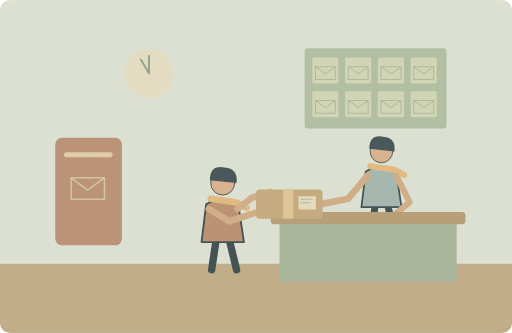
t = 0.00 s
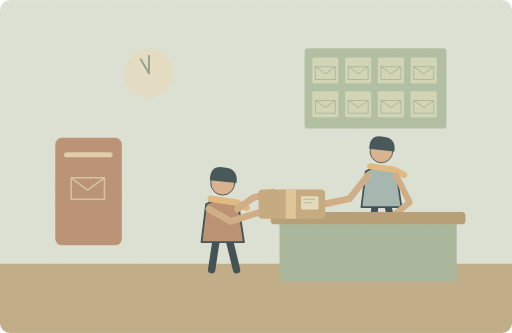
t = 1.25 s
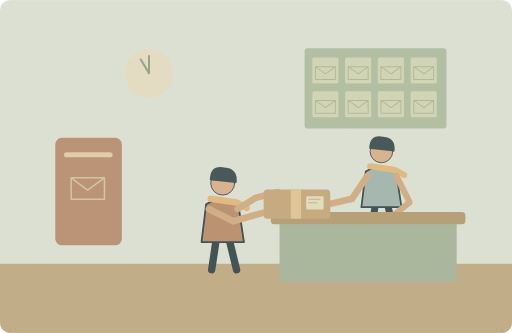
t = 3.75 s
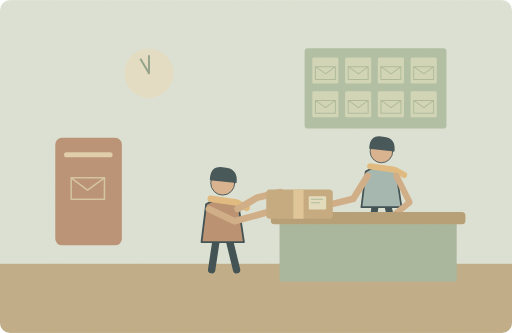
t = 5.00 s
t = 6.25 s: frame unchanged from t = 3.75 s, image omitted
t = 8.75 s: frame unchanged from t = 1.25 s, image omitted

The animated SVG that drew these frames (rendered in a browser with its animation timeline set to each time). Animation: 2 SMIL elements (animate=1,animateTransform=1); one cycle of 10.00 s, repeats indefinitely.

<svg xmlns="http://www.w3.org/2000/svg" width="1000" height="650" viewBox="0 0 1000 650" role="img" aria-labelledby="title desc"><title id="title">单词小故事</title><desc id="desc">I took the parcel to the post office before lunch.</desc><metadata>{"wordId": "post-office", "dailyExample": "I took the parcel to the post office before lunch.", "source": "https://github.com/go1app/word-atlas/blob/main/public/atlas/entries/6.json", "attribution": "Word Atlas contributors — CC BY 4.0", "license": "https://creativecommons.org/licenses/by/4.0/", "changes": "New original vector animation interpreting the daily example.", "durationSeconds": 10}</metadata><defs><clipPath id="frame"><rect width="1000" height="650" rx="20"/></clipPath><filter id="paper"><feTurbulence type="fractalNoise" baseFrequency=".74" numOctaves="3" stitchTiles="stitch"/><feColorMatrix type="saturate" values="0"/><feComponentTransfer><feFuncA type="linear" slope=".065"/></feComponentTransfer><feBlend in="SourceGraphic" mode="soft-light"/></filter><filter id="glow" x="-100%" y="-100%" width="300%" height="300%"><feGaussianBlur stdDeviation="8"/></filter></defs><g clip-path="url(#frame)"><rect x="0" y="0" width="1000" height="650" rx="0" fill="#dce5da" /><rect x="0" y="515" width="1000" height="135" rx="0" fill="#bda984" /><rect x="595" y="94" width="277" height="157" rx="6" fill="#acbea4" /><rect x="610" y="112" width="51" height="51" rx="3" fill="#d0d8ba" /><path d="M616 130h39v25h-39Z M616 130l20 14 19 -14" fill="none" stroke="#a9b99a" stroke-width="2" stroke-linecap="round" stroke-linejoin="round" /><rect x="610" y="178" width="51" height="51" rx="3" fill="#d0d8ba" /><path d="M616 196h39v25h-39Z M616 196l20 14 19 -14" fill="none" stroke="#a9b99a" stroke-width="2" stroke-linecap="round" stroke-linejoin="round" /><rect x="674" y="112" width="51" height="51" rx="3" fill="#d0d8ba" /><path d="M680 130h39v25h-39Z M680 130l20 14 19 -14" fill="none" stroke="#a9b99a" stroke-width="2" stroke-linecap="round" stroke-linejoin="round" /><rect x="674" y="178" width="51" height="51" rx="3" fill="#d0d8ba" /><path d="M680 196h39v25h-39Z M680 196l20 14 19 -14" fill="none" stroke="#a9b99a" stroke-width="2" stroke-linecap="round" stroke-linejoin="round" /><rect x="738" y="112" width="51" height="51" rx="3" fill="#d0d8ba" /><path d="M744 130h39v25h-39Z M744 130l20 14 19 -14" fill="none" stroke="#a9b99a" stroke-width="2" stroke-linecap="round" stroke-linejoin="round" /><rect x="738" y="178" width="51" height="51" rx="3" fill="#d0d8ba" /><path d="M744 196h39v25h-39Z M744 196l20 14 19 -14" fill="none" stroke="#a9b99a" stroke-width="2" stroke-linecap="round" stroke-linejoin="round" /><rect x="802" y="112" width="51" height="51" rx="3" fill="#d0d8ba" /><path d="M808 130h39v25h-39Z M808 130l20 14 19 -14" fill="none" stroke="#a9b99a" stroke-width="2" stroke-linecap="round" stroke-linejoin="round" /><rect x="802" y="178" width="51" height="51" rx="3" fill="#d0d8ba" /><path d="M808 196h39v25h-39Z M808 196l20 14 19 -14" fill="none" stroke="#a9b99a" stroke-width="2" stroke-linecap="round" stroke-linejoin="round" /><circle cx="291" cy="143" r="48" fill="#e5e0c7" /><path d="M291 143v-34M291 143l-16 -27" fill="none" stroke="#8a9f88" stroke-width="4" stroke-linecap="round" stroke-linejoin="round" /><rect x="108" y="269" width="130" height="210" rx="13" fill="#b68c71" /><path d="M130 302H215" fill="none" stroke="#e1ceaa" stroke-width="10" stroke-linecap="round" stroke-linejoin="round" /><path d="M139 347h65v42h-65Z M139 347l32 24 33 -24" fill="none" stroke="#d4c4a0" stroke-width="3" stroke-linecap="round" stroke-linejoin="round" /><g transform="translate(435 415) scale(1.8)" stroke="#2c4148" stroke-linecap="round" stroke-linejoin="round"><path d="M-7 29L-12 62M7 29L15 62" fill="none" stroke="#2c4148" stroke-width="8" stroke-linecap="round" stroke-linejoin="round" /><path d="M-18 -9Q0 -20 17 -8L23 32H-23Z" fill="#b68b6c" stroke="#2c4148" stroke-width="2" stroke-linecap="round" stroke-linejoin="round" /><circle cx="0" cy="-32" r="13" fill="#d9af8c" /><path d="M-14 -35Q-14 -52 2 -49Q17 -48 15 -32Z" fill="#32474e" stroke="none" stroke-width="2" stroke-linecap="round" stroke-linejoin="round" /><path d="M-13 -15L15 -11 26 -5" fill="none" stroke="#e1b97b" stroke-width="7" stroke-linecap="round" stroke-linejoin="round" /></g><g transform="translate(745 350) scale(1.7)" stroke="#2c4148" stroke-linecap="round" stroke-linejoin="round"><path d="M-7 29L-12 62M7 29L15 62" fill="none" stroke="#2c4148" stroke-width="8" stroke-linecap="round" stroke-linejoin="round" /><path d="M-18 -9Q0 -20 17 -8L23 32H-23Z" fill="#9eb5b2" stroke="#2c4148" stroke-width="2" stroke-linecap="round" stroke-linejoin="round" /><circle cx="0" cy="-32" r="13" fill="#d9af8c" /><path d="M-14 -35Q-14 -52 2 -49Q17 -48 15 -32Z" fill="#32474e" stroke="none" stroke-width="2" stroke-linecap="round" stroke-linejoin="round" /><path d="M-13 -15L15 -11 26 -5" fill="none" stroke="#e1b97b" stroke-width="7" stroke-linecap="round" stroke-linejoin="round" /></g><path d="M774 343L800 395 774 416" fill="none" stroke="#cfaa84" stroke-width="12" stroke-linecap="round" stroke-linejoin="round" /><rect x="546" y="427" width="346" height="123" rx="6" fill="#a4b59d" /><rect x="529" y="414" width="380" height="24" rx="7" fill="#b29a72" /><path d="M408 408L448 432 500 415M464 408L492 386 528 375M718 343L680 388 630 398" fill="none" stroke="#cfaa84" stroke-width="13" stroke-linecap="round"><animate attributeName="d" values="M408 408L448 432 500 415M464 408L492 386 528 375M718 343L680 388 630 398;M408 408L458 432 520 415M464 408L502 386 548 375M718 343L690 388 650 398;M408 408L448 432 500 415M464 408L492 386 528 375M718 343L680 388 630 398" keyTimes="0;.5;1" dur="10s" repeatCount="indefinite"/></path><g><animateTransform attributeName="transform" type="translate" values="0 0;20 0;0 0" keyTimes="0;.5;1" dur="10s" repeatCount="indefinite"/><rect x="500" y="370" width="130" height="57" rx="7" fill="#c4a77b" /><rect x="553" y="370" width="20" height="57" rx="0" fill="#dfc697" /><rect x="583" y="383" width="34" height="26" rx="2" fill="#e4dfc1" /><path d="M588 389h22M588 396h16" fill="none" stroke="#aab99b" stroke-width="2" stroke-linecap="round" stroke-linejoin="round" /></g><rect width="1000" height="650" fill="#ddc8a0" opacity=".14" filter="url(#paper)" pointer-events="none"/></g></svg>
